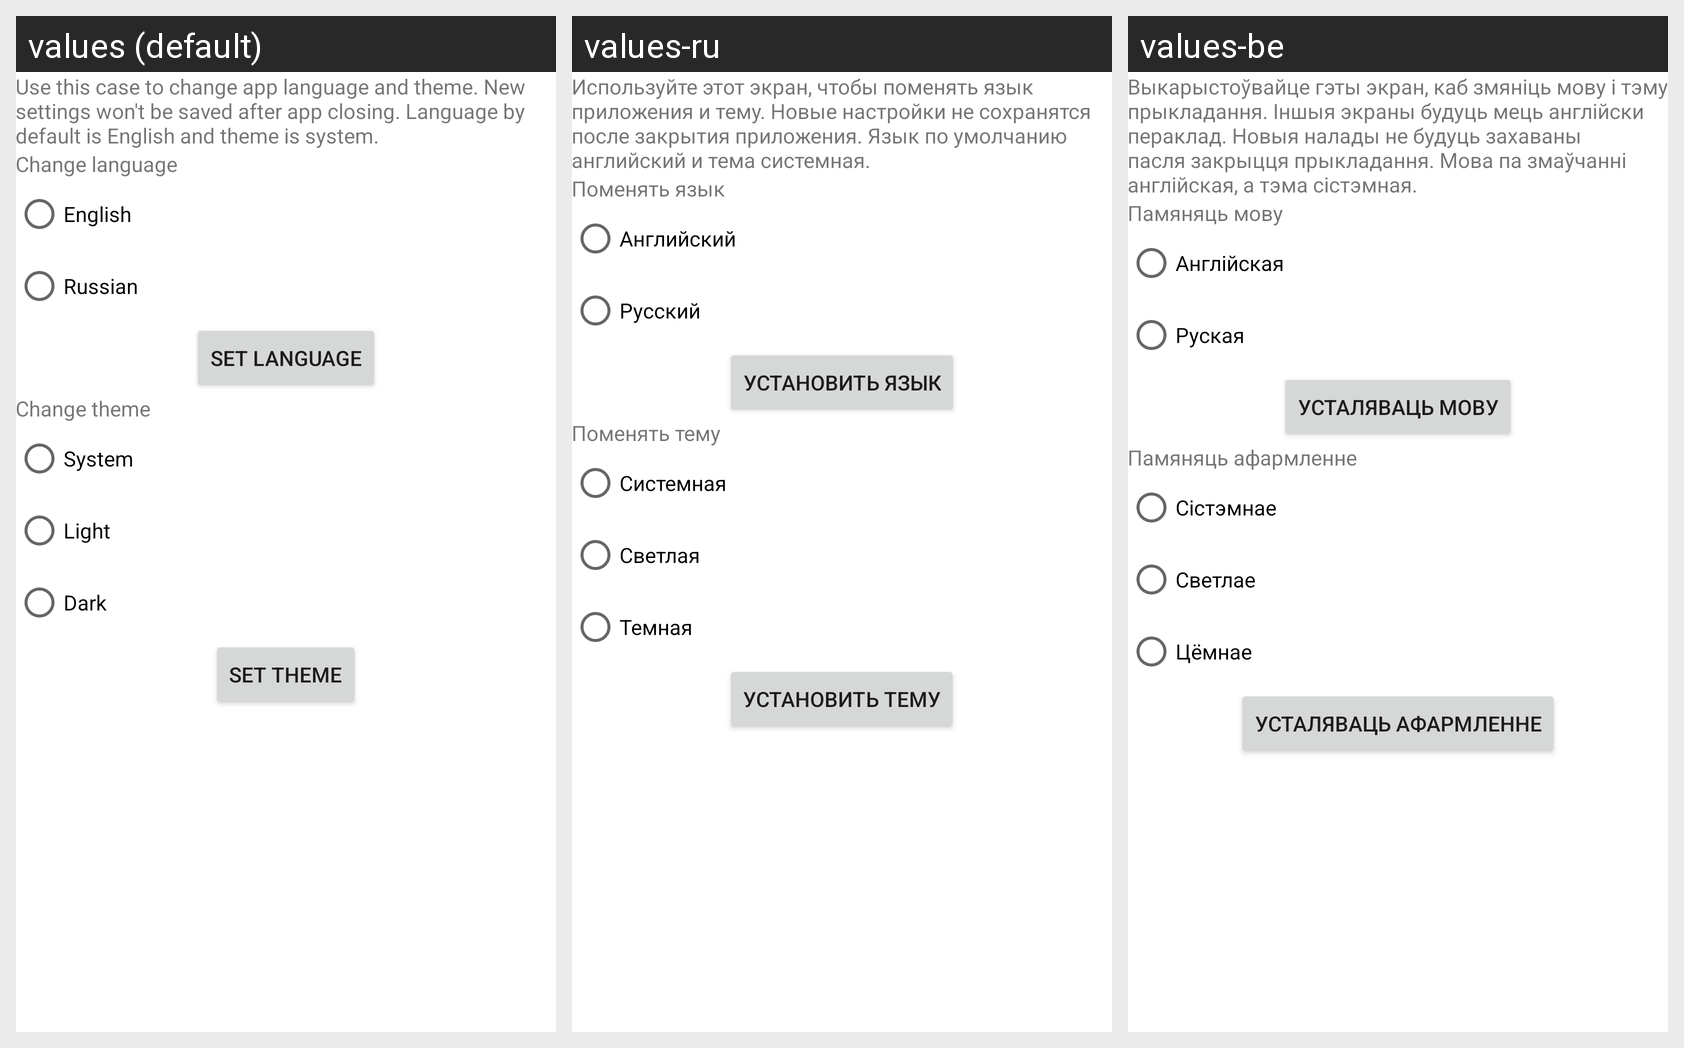

Here is an Android app screen in its default locale and in the app's own translations. Write out the translated-string differences for the strings that appear on this screen.
Android screen res/layout/f_main_baseui_theme.xml rendered under 3 locales, left to right: values (default), values-ru, values-be. Device: Nexus 5 (rendered at 1080×1920; each locale shown at half size, 540×960, under a caption strip naming it); theme AppTheme.
Strings drawn on this screen, with the default value and each locale's value (text and hints the layout hard-codes, and strings that could not be matched under every locale, appear in the picture but are not listed):

baseui_theme_case_title
  values: Use this case to change app language and theme. New settings won't be saved after app closing. Language by default is English and theme is system.
  values-ru: Используйте этот экран, чтобы поменять язык приложения и тему. Новые настройки не сохранятся после закрытия приложения. Язык по умолчанию английский и тема системная.
  values-be: Выкарыстоўвайце гэты экран, каб змяніць мову і тэму прыкладання. Іншыя экраны будуць мець англійски пераклад. Новыя налады не будуць захаваны пасля закрыцця прыкладання. Мова па змаўчанні англійская, а тэма сістэмная.

baseui_theme_change_language
  values: Change language
  values-ru: Поменять язык
  values-be: Памяняць мову

baseui_theme_english
  values: English
  values-ru: Английский
  values-be: Англійская

baseui_theme_russian
  values: Russian
  values-ru: Русский
  values-be: Руская

baseui_theme_set_language
  values: Set Language
  values-ru: Установить язык
  values-be: Усталяваць мову

baseui_theme_change_theme
  values: Change theme
  values-ru: Поменять тему
  values-be: Памяняць афармленне

baseui_theme_system
  values: System
  values-ru: Системная
  values-be: Сістэмнае

baseui_theme_light
  values: Light
  values-ru: Светлая
  values-be: Светлае

baseui_theme_night
  values: Dark
  values-ru: Темная
  values-be: Цёмнае

baseui_theme_set_theme
  values: Set Theme
  values-ru: Установить тему
  values-be: Усталяваць афармленне
